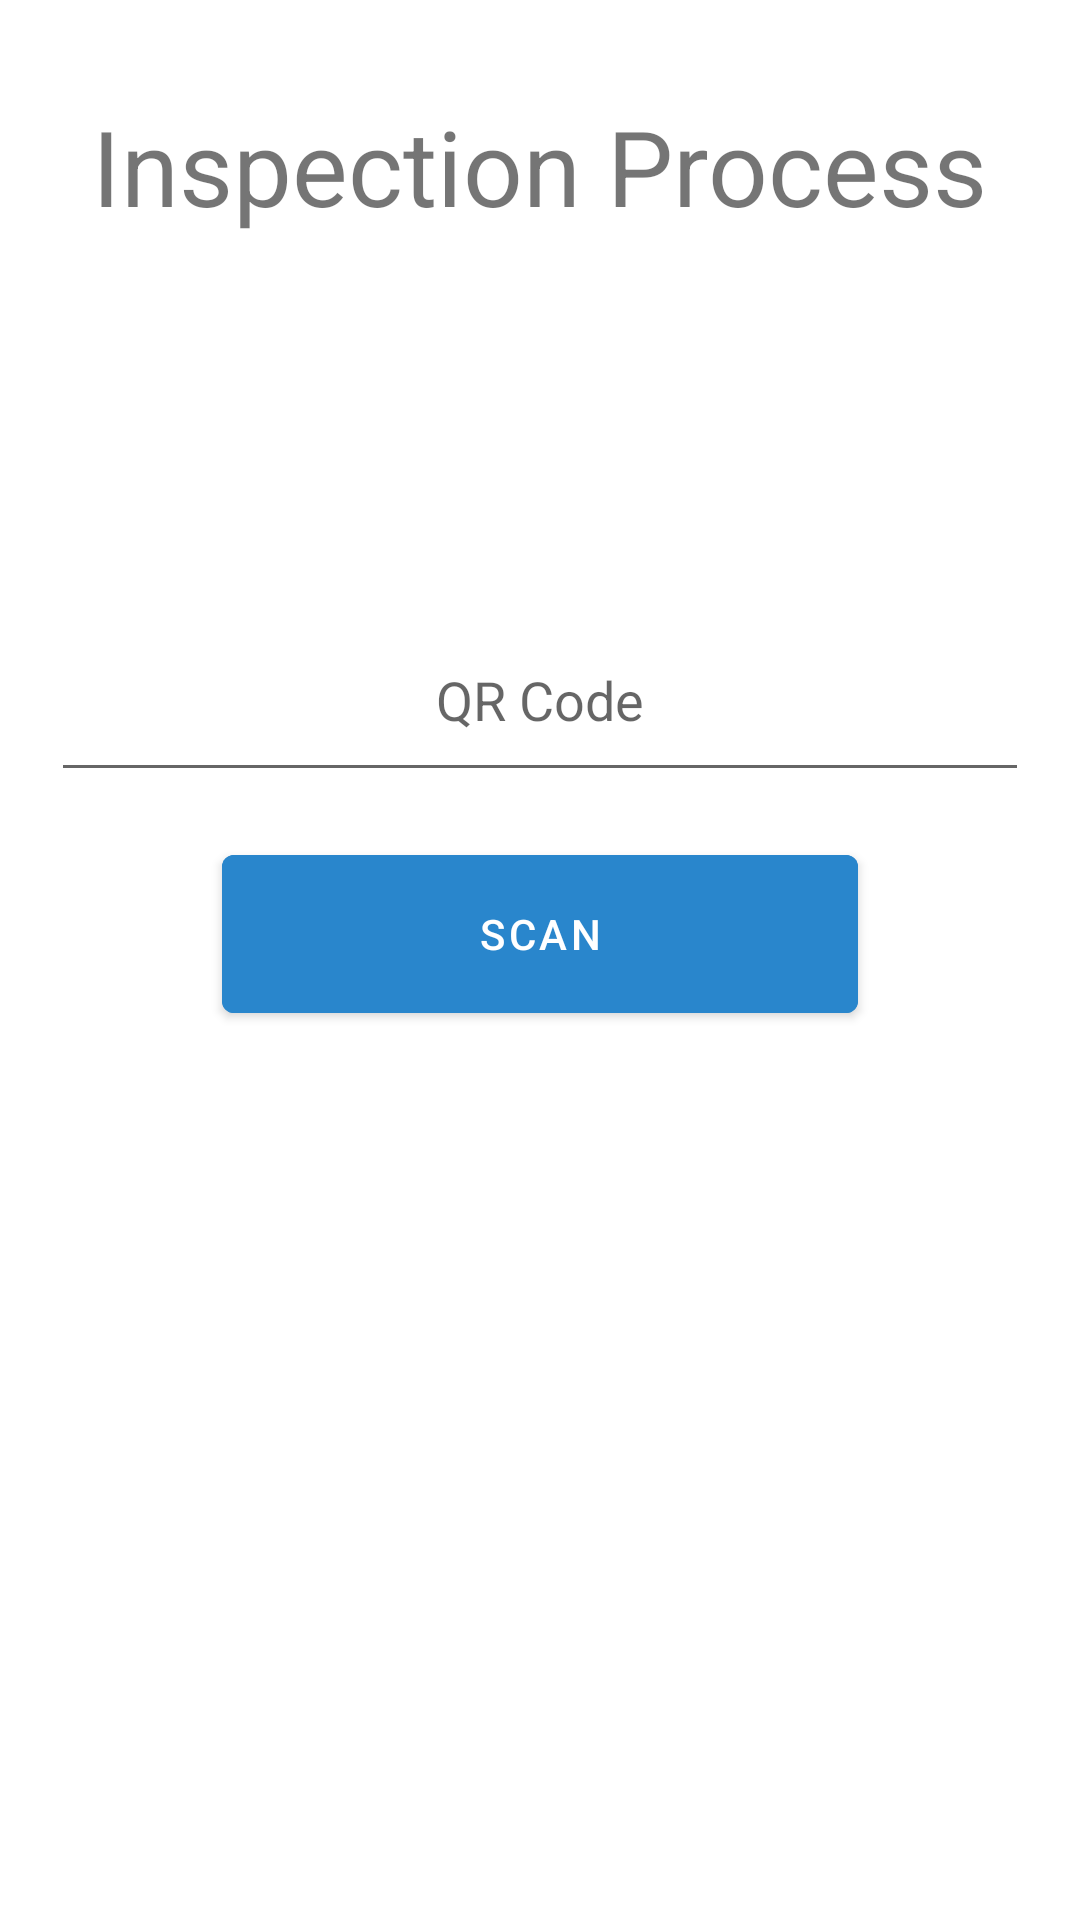

The Android layout XML behind this screen, and the referenced resources:
<!-- AndroidManifest.xml: application theme Theme.Digipro -->
<!-- res/layout/activity_scan_inspection.xml -->
<?xml version="1.0" encoding="utf-8"?>
<LinearLayout xmlns:android="http://schemas.android.com/apk/res/android"
    xmlns:app="http://schemas.android.com/apk/res-auto"
    xmlns:tools="http://schemas.android.com/tools"
    android:layout_width="match_parent"
    android:layout_height="match_parent"
    android:orientation="vertical"
    android:weightSum="12"
    android:padding="12sp"
    tools:context=".ScanInspection">
    <TextView
        android:layout_width="wrap_content"
        android:layout_height="wrap_content"
        android:layout_marginVertical="20sp"
        android:layout_gravity="center"
        android:textSize="35sp"
        android:text="Inspection Process"/>
    <View
        android:layout_width="wrap_content"
        android:layout_height="0sp"
        android:layout_weight="3"/>
    <LinearLayout
        android:layout_width="match_parent"
        android:layout_height="wrap_content"
        android:orientation="horizontal"
        android:gravity="center"
        android:paddingHorizontal="5sp"
        android:layout_weight=".5"
        android:layout_marginBottom="15sp">
        <EditText
            android:id="@+id/inspection_input"
            android:layout_width="match_parent"
            android:layout_height="match_parent"
            android:minHeight="48sp"
            android:inputType="text"
            android:hint="QR Code"
            android:gravity="center"/>
    </LinearLayout>
    <LinearLayout
        android:layout_width="match_parent"
        android:layout_height="wrap_content"
        android:orientation="horizontal"
        android:gravity="center"
        android:layout_marginBottom="15sp"
        android:layout_weight=".5"
        android:weightSum="2">
        <Button
            android:id="@+id/inspection_process_button"
            android:layout_width="wrap_content"
            android:layout_height="match_parent"
            android:layout_weight="1"
            android:text="Scan"
            android:backgroundTint="@color/blue"
            />
    </LinearLayout>
</LinearLayout>
<!-- resources referenced by this layout -->
<resources>
  <color name="blue">#2986cc</color>
  <style name="Theme.Digipro" parent="Theme.MaterialComponents.DayNight.DarkActionBar">
          
          <item name="colorPrimary">@color/purple_500</item>
          <item name="colorPrimaryVariant">@color/purple_700</item>
          <item name="colorOnPrimary">@color/white</item>
          
          <item name="colorSecondary">@color/teal_200</item>
          <item name="colorSecondaryVariant">@color/teal_700</item>
          <item name="colorOnSecondary">@color/black</item>
          
          <item name="android:statusBarColor" tools:targetApi="l">?attr/colorPrimaryVariant</item>
          
      </style>
  <color name="purple_500">#FF6200EE</color>
  <color name="purple_700">#FF3700B3</color>
  <color name="white">#FFFFFFFF</color>
  <color name="teal_200">#FF03DAC5</color>
  <color name="teal_700">#FF018786</color>
  <color name="black">#FF000000</color>
</resources>
